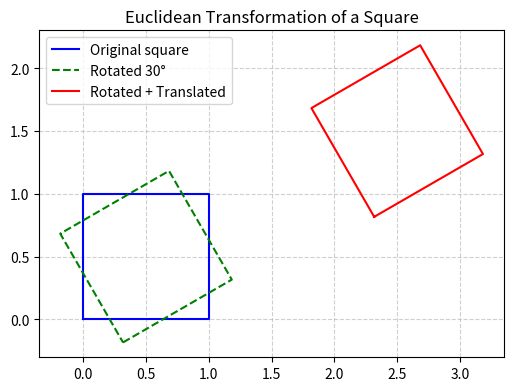

Generate this figure with matplotlib:
# -*- coding: utf-8 -*-
"""euclidean_transform

Automatically generated by Colab.

Original file is located at
    https://colab.research.google.com/<link-removed>
"""

import numpy as np
import matplotlib.pyplot as plt
from math import cos, sin, radians

def rotation_matrix(theta_deg):
    theta = radians(theta_deg)
    return np.array([[cos(theta), -sin(theta)],
                     [sin(theta),  cos(theta)]])

# --- Original square (centered at origin for clarity) ---
square = np.array([[0,0], [1,0], [1,1], [0,1], [0,0]])  # closed square

# --- Transformation params ---
tx, ty = 2, 1          # translation
angle = 30             # rotation angle (deg)
center = np.array([0.5, 0.5])  # rotate about square's center

# --- Apply rotation about center ---
R = rotation_matrix(angle)
rotated = (square - center) @ R.T + center

# --- Apply translation ---
translated = rotated + np.array([tx, ty])

# --- Plot ---
plt.figure(figsize=(6,6))
plt.plot(square[:,0], square[:,1], 'b-', label="Original square")
plt.plot(rotated[:,0], rotated[:,1], 'g--', label=f"Rotated {angle}°")
plt.plot(translated[:,0], translated[:,1], 'r-', label="Rotated + Translated")

plt.gca().set_aspect('equal', adjustable='box')
plt.grid(True, linestyle="--", alpha=0.6)
plt.legend()
plt.title("Euclidean Transformation of a Square")
plt.show()